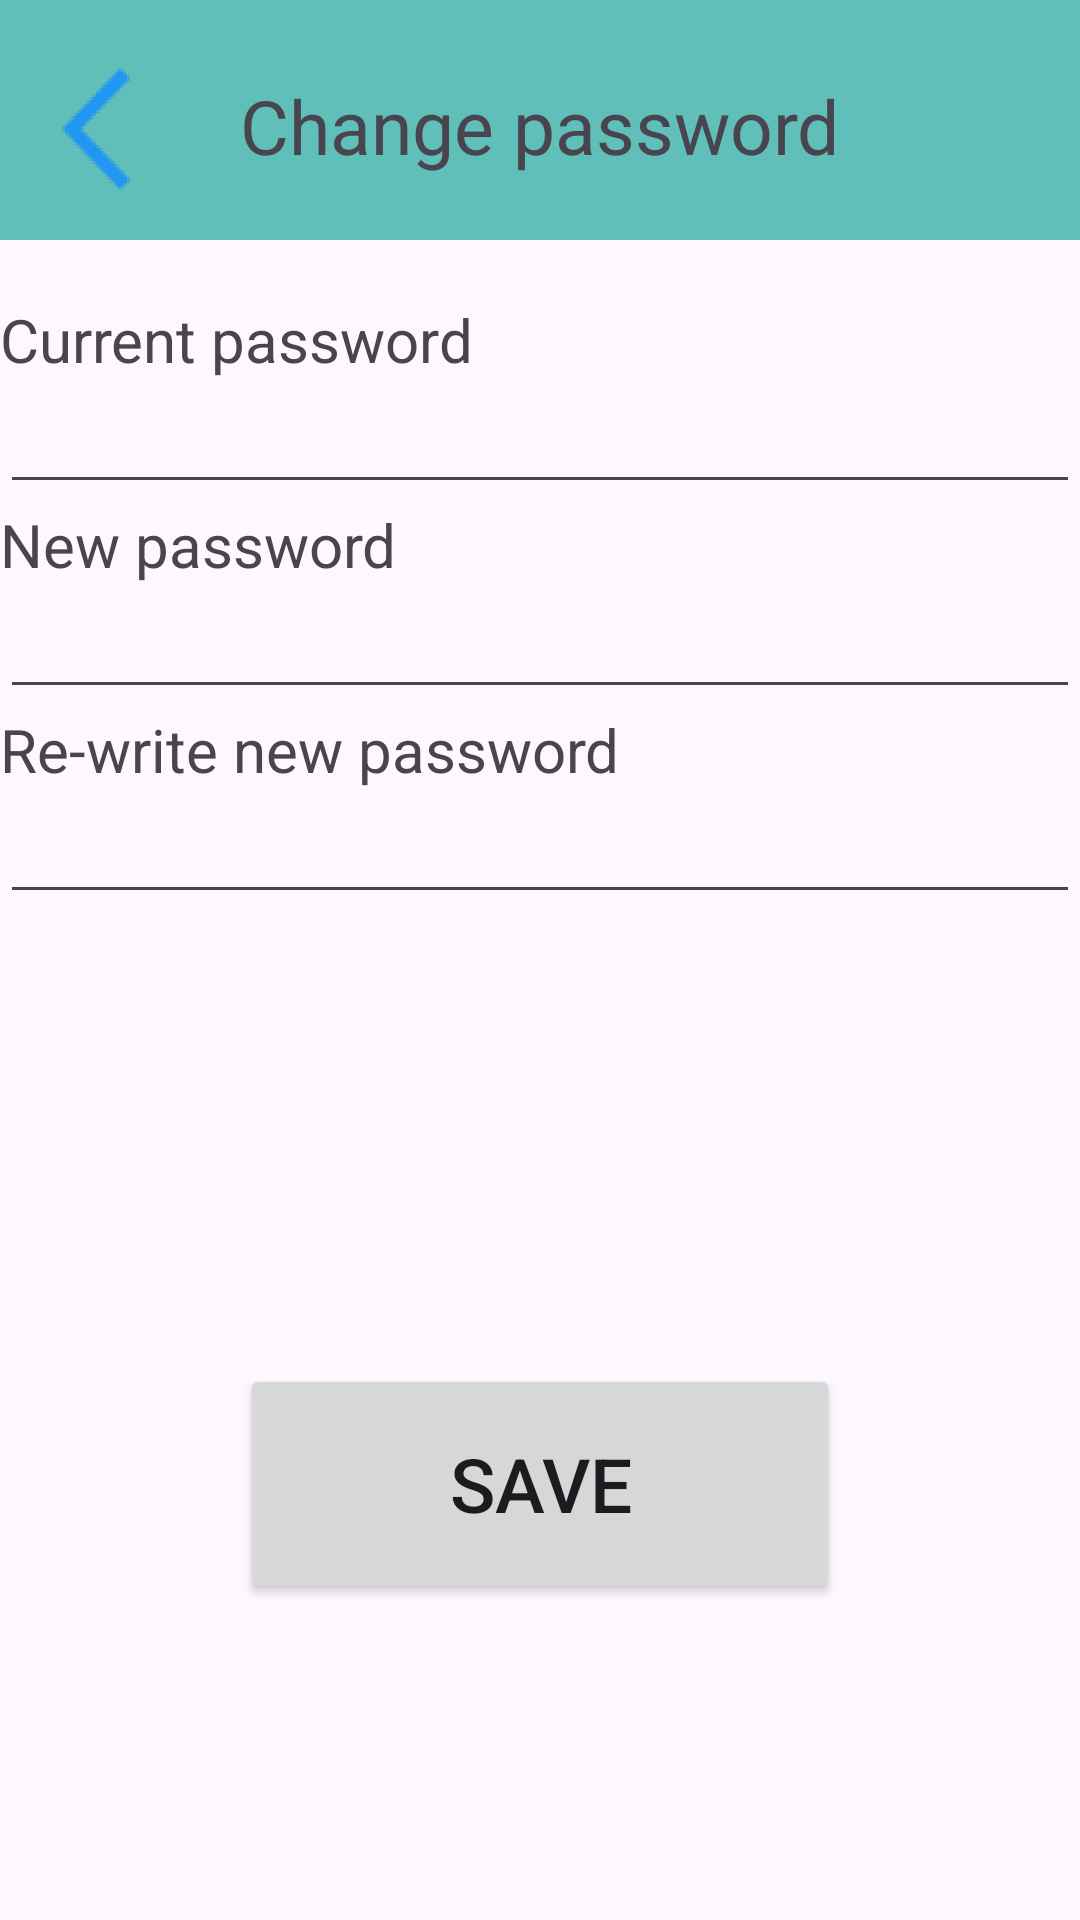

Reconstruct the res/layout file that produces this screen, plus the resources it refers to.
<!-- AndroidManifest.xml: application theme Theme.ZamiliHotal -->
<!-- res/layout/update_password.xml -->
<?xml version="1.0" encoding="utf-8"?>
<FrameLayout xmlns:android="http://schemas.android.com/apk/res/android"
    android:layout_width="match_parent"
    android:layout_height="match_parent">

    <View
        android:layout_width="match_parent"
        android:layout_height="80dp"
        android:background="#60BFB8" />

    <LinearLayout
        android:layout_width="match_parent"
        android:layout_height="match_parent"
        android:orientation="vertical"
        >

        <RelativeLayout
            android:layout_width="match_parent"
            android:layout_height="wrap_content"
            android:layout_marginBottom="16dp">

            <Button
                android:id="@+id/backpasswordButton"
                android:layout_width="64dp"
                android:layout_height="66dp"
                android:layout_alignParentStart="true"
                android:layout_marginTop="10dp"
                android:background="@mipmap/back_foreground"
                />

            <TextView
                android:layout_width="wrap_content"
                android:layout_height="wrap_content"
                android:layout_centerInParent="true"
                android:layout_marginTop="50dp"
                android:text="Change password"
                android:textSize="25dp" />

        </RelativeLayout>

        
        <TextView
            android:layout_width="match_parent"
            android:layout_height="wrap_content"
            android:textSize="20dp"
            android:text="Current password " />

        <EditText
            android:id="@+id/CurrentPasswordEditText"
            android:layout_width="match_parent"
            android:layout_height="wrap_content"
            android:inputType="textPassword" />

        
        <TextView
            android:layout_width="match_parent"
            android:layout_height="wrap_content"
            android:textSize="20dp"
            android:text="New password" />

        <EditText
            android:id="@+id/NewPasswordEditText"
            android:layout_width="match_parent"
            android:layout_height="wrap_content"
            android:inputType="textPassword" />


        <TextView
            android:layout_width="match_parent"
            android:layout_height="wrap_content"
            android:textSize="20dp"
            android:text="Re-write new password" />

        <EditText
            android:id="@+id/rewritePasswordEditText"
            android:layout_width="match_parent"
            android:layout_height="wrap_content"
            android:inputType="textPassword" />

        
        <Button
            android:id="@+id/updateButton"
            android:layout_width="200dp"
            android:layout_height="80dp"
            android:layout_gravity="center_horizontal"
            android:layout_marginTop="150dp"
            android:textSize="25dp"
            android:text="Save" />

    </LinearLayout>
</FrameLayout>
<!-- resources referenced by this layout -->
<resources>
  <!-- mipmap back_foreground: png bitmap (mipmap-hdpi, 2428 bytes) -->
  <style name="Theme.ZamiliHotal" parent="Base.Theme.ZamiliHotal" />
  <style name="Base.Theme.ZamiliHotal" parent="Theme.Material3.DayNight.NoActionBar">
          
          <item name="android:statusBarColor" tools:targetApi="1">@color/main</item>
          
      </style>
  <color name="main">#12A9FF</color>
</resources>
